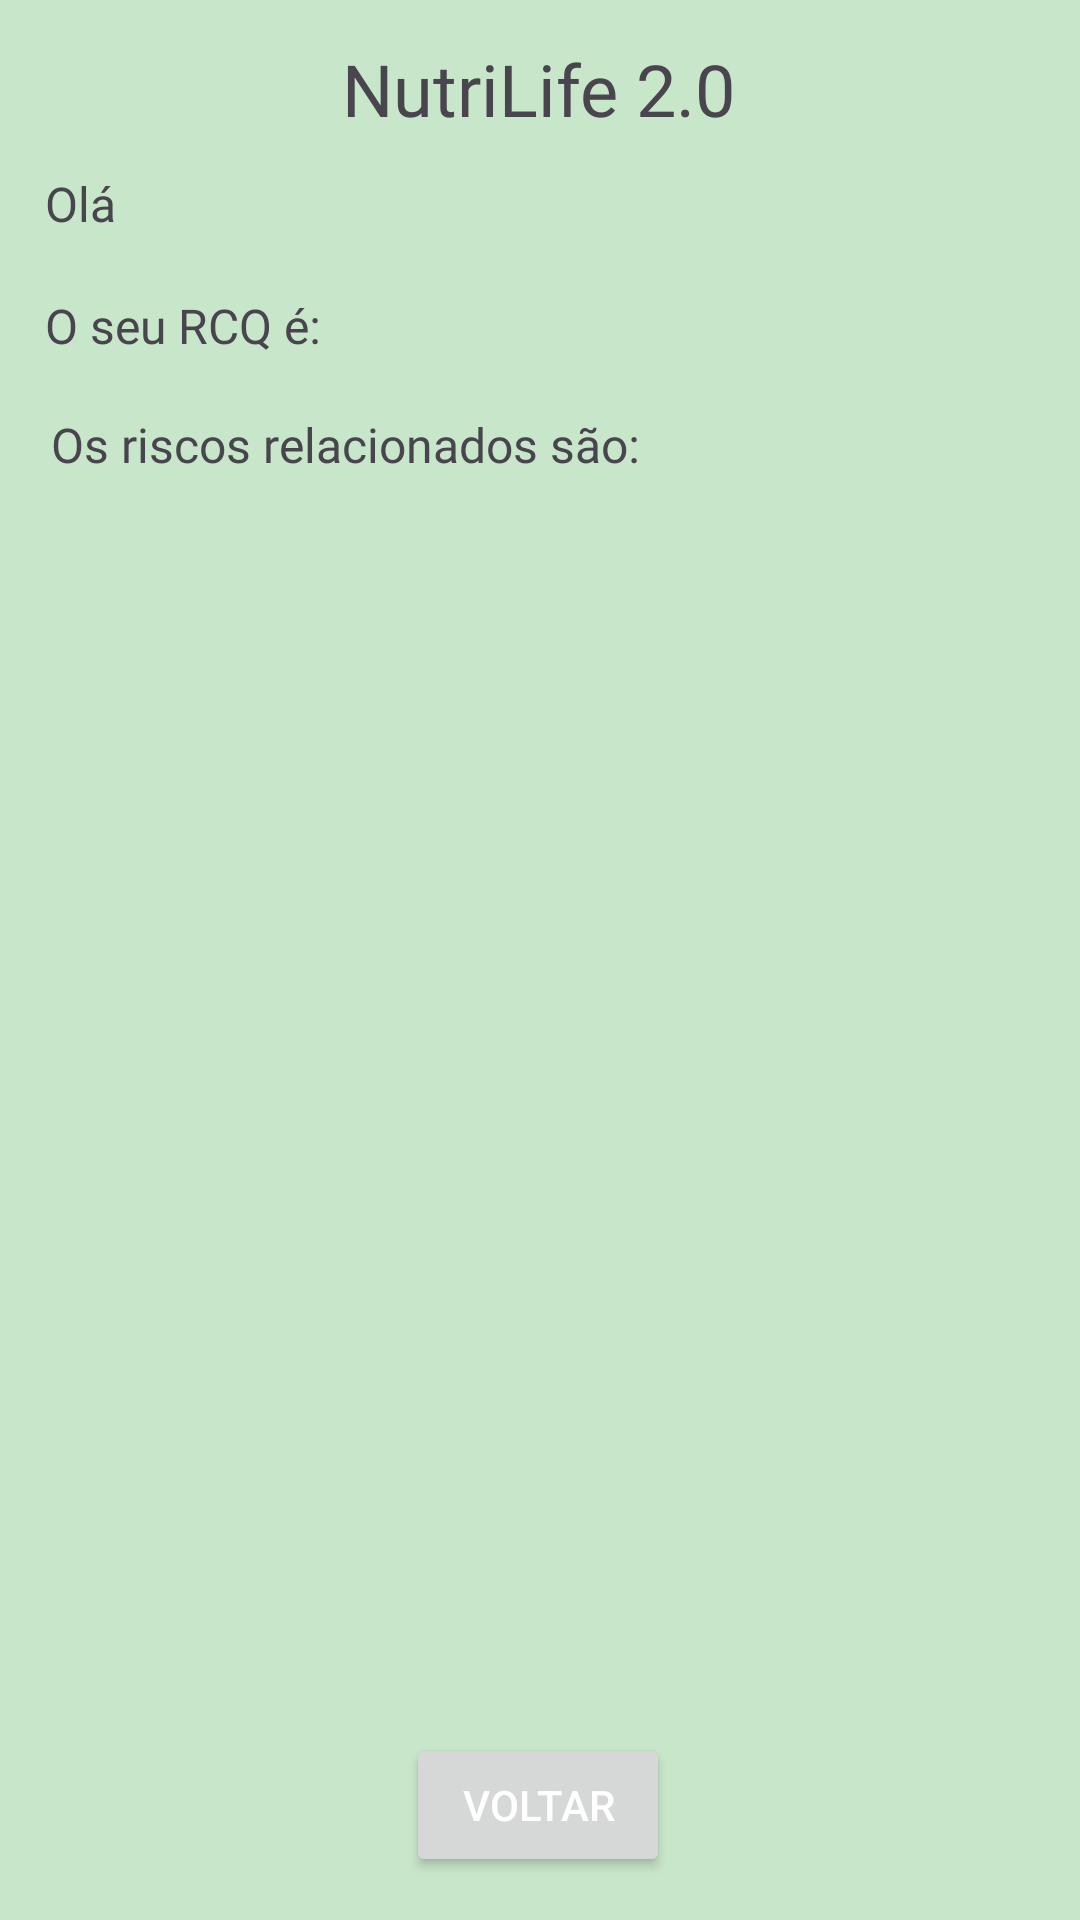

Produce the Android XML layout that renders to this screen, including the resource entries it uses.
<!-- AndroidManifest.xml: application theme Theme.NutriLife20 -->
<!-- res/layout/activity_rcqactivity.xml -->
<?xml version="1.0" encoding="utf-8"?>
<androidx.constraintlayout.widget.ConstraintLayout xmlns:android="http://schemas.android.com/apk/res/android"
    xmlns:app="http://schemas.android.com/apk/res-auto"
    xmlns:tools="http://schemas.android.com/tools"
    android:id="@+id/main"
    android:layout_width="match_parent"
    android:layout_height="match_parent"
    tools:context=".RCQActivity">

    <TextView
        android:id="@+id/tNome"
        android:layout_width="wrap_content"
        android:layout_height="wrap_content"
        android:layout_marginStart="8dp"
        android:fontFamily="@font/alfa_slab_one"
        android:text="Olá"
        android:textSize="16sp"
        app:layout_constraintBottom_toBottomOf="parent"
        app:layout_constraintEnd_toEndOf="parent"
        app:layout_constraintHorizontal_bias="0.021"
        app:layout_constraintStart_toStartOf="parent"
        app:layout_constraintTop_toTopOf="parent"
        app:layout_constraintVertical_bias="0.092" />

    <TextView
        android:id="@+id/titulo5"
        android:layout_width="wrap_content"
        android:layout_height="wrap_content"
        android:fontFamily="@font/alfa_slab_one"
        android:text="NutriLife 2.0"
        android:textSize="24sp"
        app:layout_constraintBottom_toBottomOf="parent"
        app:layout_constraintEnd_toEndOf="parent"
        app:layout_constraintHorizontal_bias="0.498"
        app:layout_constraintStart_toStartOf="parent"
        app:layout_constraintTop_toTopOf="parent"
        app:layout_constraintVertical_bias="0.022" />

    <TextView
        android:id="@+id/text_riscos"
        android:layout_width="wrap_content"
        android:layout_height="wrap_content"
        android:layout_marginStart="8dp"
        android:fontFamily="@font/alfa_slab_one"
        android:text="Os riscos relacionados são: "
        android:textSize="16sp"
        app:layout_constraintBottom_toBottomOf="parent"
        app:layout_constraintEnd_toEndOf="parent"
        app:layout_constraintHorizontal_bias="0.059"
        app:layout_constraintStart_toStartOf="parent"
        app:layout_constraintTop_toBottomOf="@+id/text_RCQ"
        app:layout_constraintVertical_bias="0.036" />

    <Button
        android:id="@+id/bVoltar"
        android:layout_width="wrap_content"
        android:layout_height="wrap_content"
        android:onClick="voltar"
        android:text="Voltar"
        app:layout_constraintBottom_toBottomOf="parent"
        app:layout_constraintEnd_toEndOf="parent"
        app:layout_constraintHorizontal_bias="0.498"
        app:layout_constraintStart_toStartOf="parent"
        app:layout_constraintTop_toTopOf="parent"
        app:layout_constraintVertical_bias="0.976" />

    <TextView
        android:id="@+id/text_RCQ"
        android:layout_width="wrap_content"
        android:layout_height="wrap_content"
        android:layout_marginStart="8dp"
        android:fontFamily="@font/alfa_slab_one"
        android:text="O seu RCQ é: "
        android:textSize="16sp"
        app:layout_constraintBottom_toBottomOf="parent"
        app:layout_constraintEnd_toEndOf="parent"
        app:layout_constraintHorizontal_bias="0.027"
        app:layout_constraintStart_toStartOf="parent"
        app:layout_constraintTop_toBottomOf="@+id/tNome"
        app:layout_constraintVertical_bias="0.035" />
</androidx.constraintlayout.widget.ConstraintLayout>
<!-- resources referenced by this layout -->
<resources>
  <style name="Theme.NutriLife20" parent="Base.Theme.NutriLife20" />
  <style name="Base.Theme.NutriLife20" parent="Theme.Material3.DayNight.NoActionBar">
          
          <item name="colorPrimary">@color/green_500</item>
          
          <item name="colorOnPrimary">@color/white</item>
          
          <item name="colorSecondary">@color/green_300</item>
          
          <item name="colorOnSecondary">@color/black</item>
          
          <item name="android:colorBackground">@color/green_100</item>
          
          <item name="android:textColorPrimary">@color/white</item>
          
          <item name="colorSurface">@color/white</item>
          
          <item name="colorOnSurface">@color/white</item>
          
          <item name="colorError">@color/red_error</item>
          
          <item name="colorOnError">@color/white</item>
          
          <item name="android:statusBarColor">@color/green_500</item>
          
          <item name="android:windowLightStatusBar">true</item>
          
          <item name="android:navigationBarColor">@color/white</item>
      </style>
  <color name="green_500">#4CAF50</color>
  <color name="white">#FFFFFF</color>
  <color name="green_300">#81C784</color>
  <color name="black">#000000</color>
  <color name="green_100">#C8E6C9</color>
  <color name="red_error">#F44336</color>
</resources>
